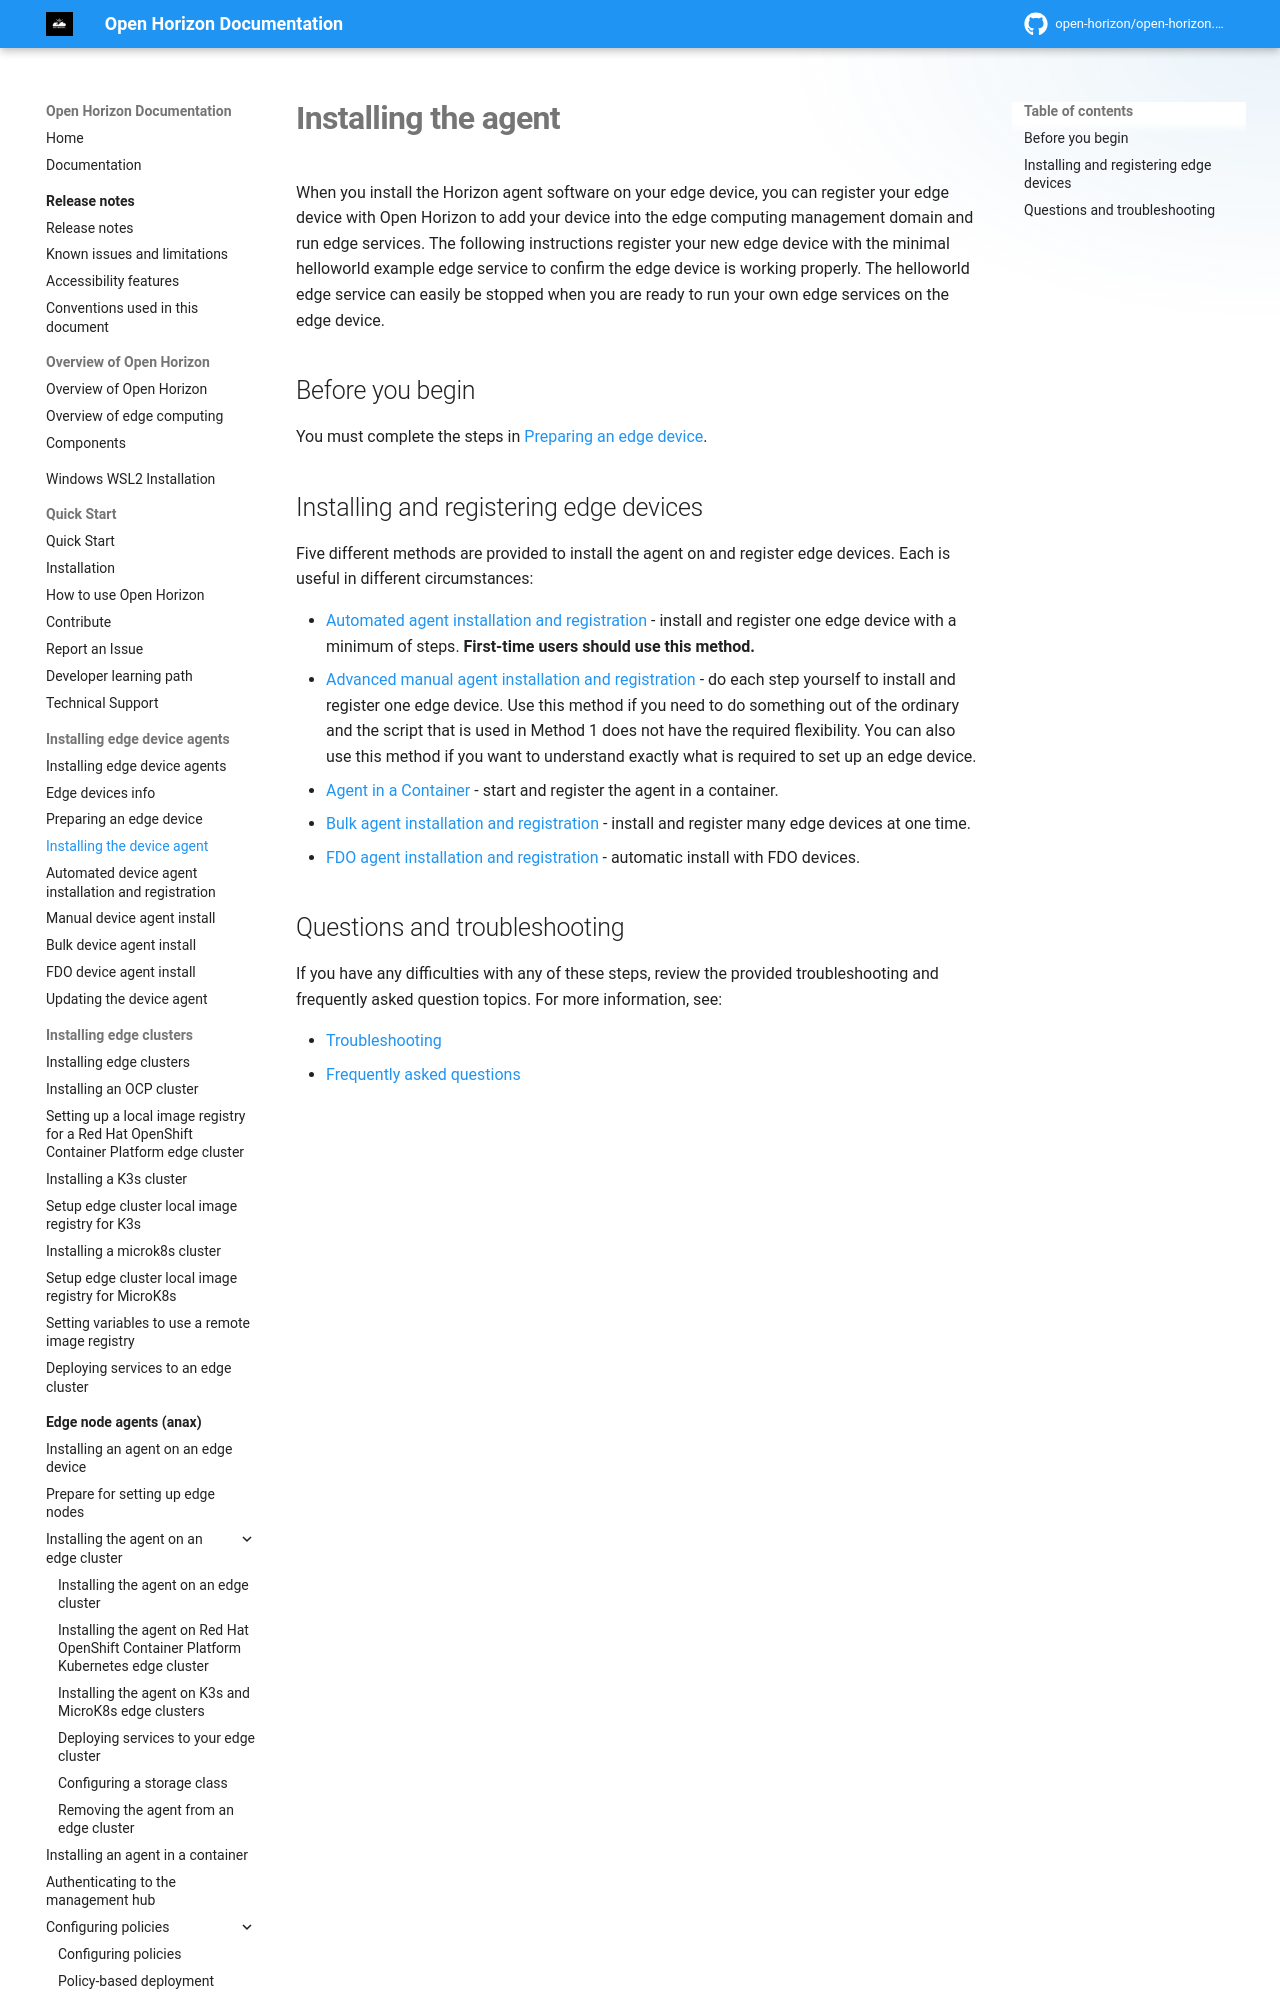

repository: open-horizon/open-horizon.github.io · page: docs/installing/registration/index.html · generator: mkdocs

---
copyright: Contributors to the Open Horizon project
years: 2020 - 2026
title: Installing the device agent
description: Documentation for Installing the agent
lastupdated: 2026-08-20
nav_order: 2
parent: Installing edge device agents
---
